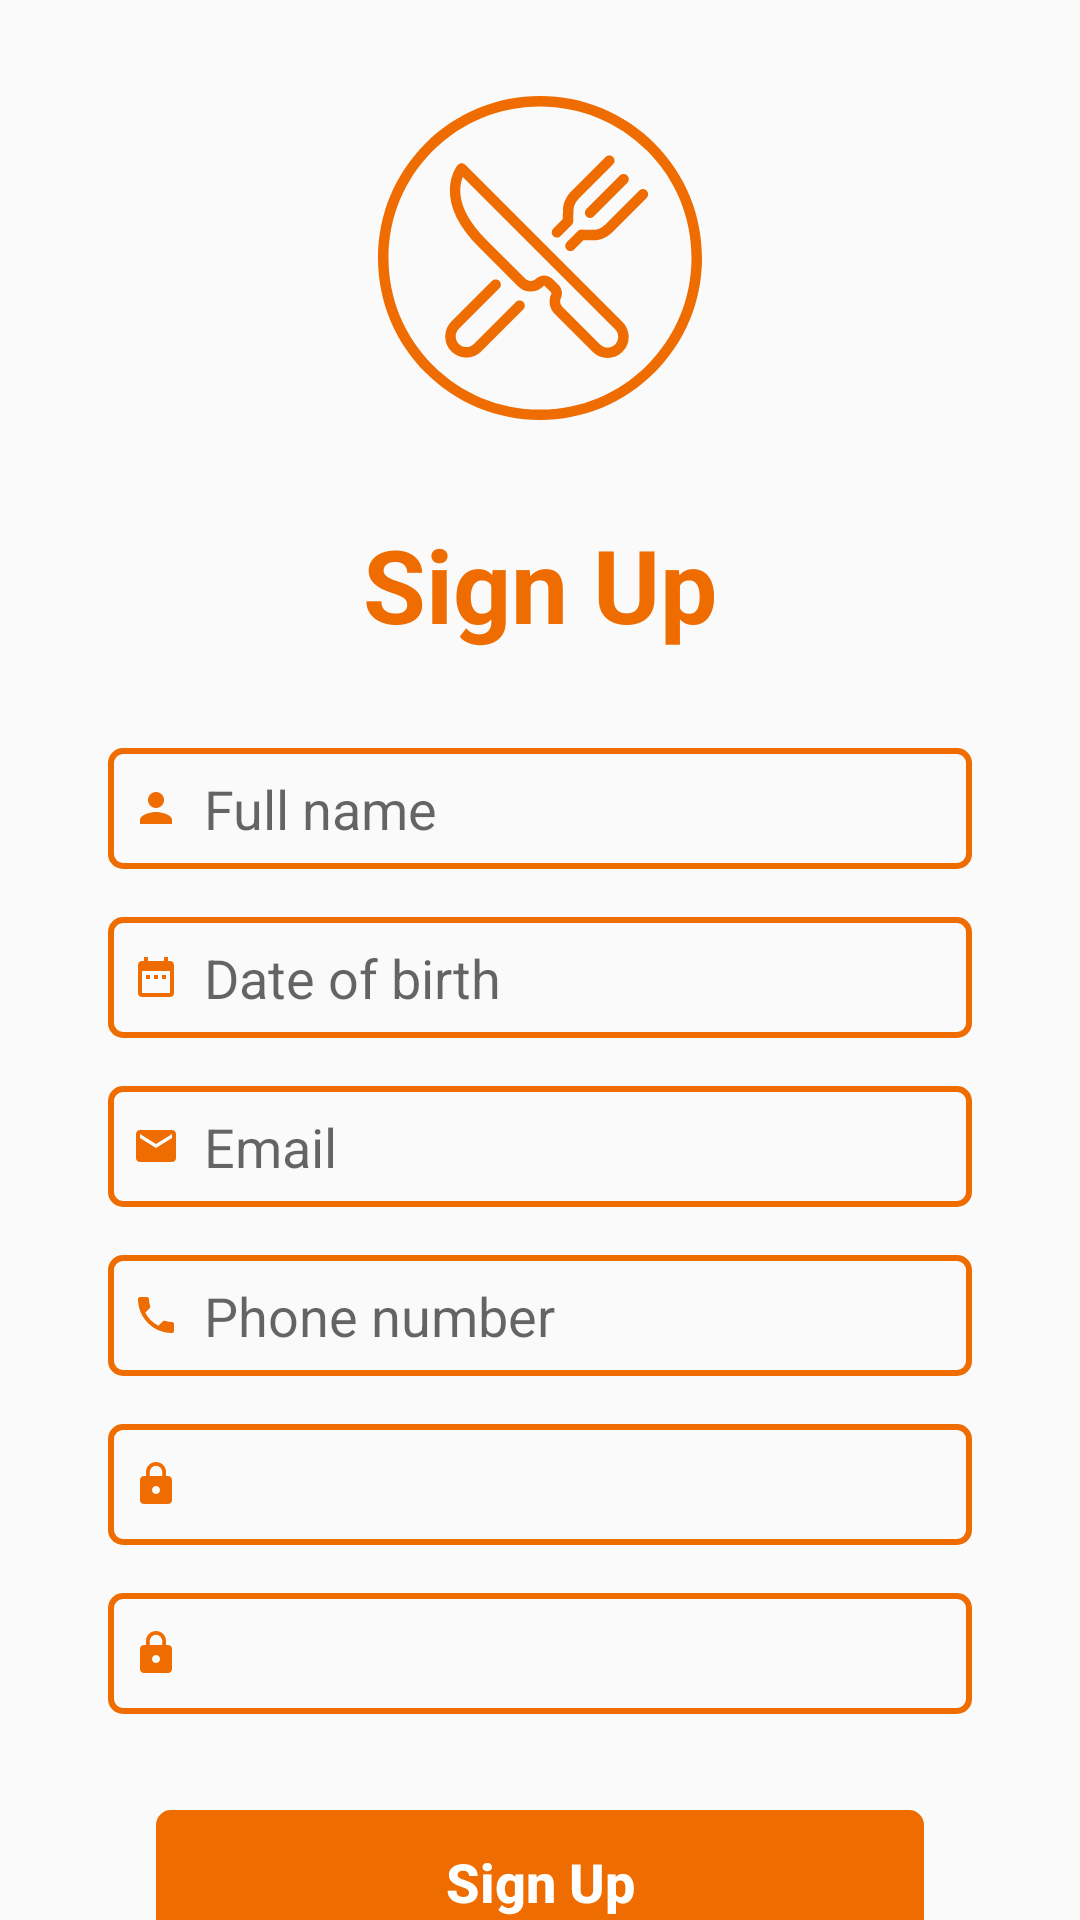

Produce the Android XML layout that renders to this screen, including the resource entries it uses.
<!-- AndroidManifest.xml: application theme MyTheme -->
<!-- res/layout/fragment_sign_up.xml -->
<?xml version="1.0" encoding="utf-8"?>
<android.support.constraint.ConstraintLayout xmlns:android="http://schemas.android.com/apk/res/android"
    xmlns:app="http://schemas.android.com/apk/res-auto"
    xmlns:tools="http://schemas.android.com/tools"
    android:layout_width="match_parent"
    android:layout_height="match_parent">

    <ImageView
        android:id="@+id/imageView"
        android:layout_width="0dp"
        android:layout_height="0dp"
        android:layout_marginTop="@dimen/dp_32"
        android:background="@drawable/ic_knife_and_fork"
        app:layout_constraintDimensionRatio="h,1:1"
        app:layout_constraintEnd_toStartOf="@+id/guideline3"
        app:layout_constraintStart_toStartOf="@+id/guideline2"
        app:layout_constraintTop_toTopOf="parent" />

    <TextView
        android:id="@+id/textView"
        style="@style/TextAppearance.AppCompat.Display1"
        android:layout_width="0dp"
        android:layout_height="wrap_content"
        android:layout_marginStart="@dimen/dp_8"
        android:layout_marginLeft="@dimen/dp_8"
        android:layout_marginTop="@dimen/dp_32"
        android:layout_marginEnd="@dimen/dp_8"
        android:layout_marginRight="@dimen/dp_8"
        android:layout_marginBottom="@dimen/dp_32"
        android:gravity="center_horizontal"
        android:text="@string/text_sign_up"
        android:textColor="@color/color_orange_800"
        android:textStyle="bold"
        app:layout_constraintBottom_toTopOf="@+id/text_full_name"
        app:layout_constraintEnd_toEndOf="parent"
        app:layout_constraintStart_toStartOf="parent"
        app:layout_constraintTop_toBottomOf="@+id/imageView" />

    <android.support.constraint.Guideline
        android:id="@+id/guideline2"
        android:layout_width="wrap_content"
        android:layout_height="wrap_content"
        android:orientation="vertical"
        app:layout_constraintGuide_percent="0.35" />

    <android.support.constraint.Guideline
        android:id="@+id/guideline3"
        android:layout_width="wrap_content"
        android:layout_height="wrap_content"
        android:orientation="vertical"
        app:layout_constraintGuide_percent="0.65" />

    <EditText
        android:id="@+id/text_full_name"
        style="@android:style/TextAppearance.Medium"
        android:layout_width="0dp"
        android:layout_height="wrap_content"
        android:layout_marginTop="@dimen/dp_32"
        android:background="@drawable/bg_edittext_landing"
        android:drawableLeft="@drawable/ic_person_orange_small"
        android:drawablePadding="@dimen/dp_8"
        android:ellipsize="end"
        android:ems="10"
        android:gravity="center_vertical"
        android:hint="@string/text_full_name"
        android:inputType="textPersonName"
        android:maxLines="1"
        android:padding="@dimen/dp_8"
        app:layout_constraintEnd_toStartOf="@+id/guideline5"
        app:layout_constraintStart_toStartOf="@+id/guideline4"
        app:layout_constraintTop_toBottomOf="@+id/textView" />

    <TextView
        android:id="@+id/text_dob"
        style="@android:style/TextAppearance.Medium"
        android:layout_width="0dp"
        android:layout_height="wrap_content"
        android:layout_marginTop="@dimen/dp_16"
        android:background="@drawable/bg_edittext_landing"
        android:drawableLeft="@drawable/ic_date_orange_small"
        android:drawablePadding="@dimen/dp_8"
        android:ellipsize="end"
        android:ems="10"
        android:gravity="center_vertical"
        android:hint="@string/text_date_of_birth"
        android:inputType="datetime"
        android:maxLines="1"
        android:padding="@dimen/dp_8"
        app:layout_constraintEnd_toStartOf="@+id/guideline5"
        app:layout_constraintStart_toStartOf="@+id/guideline4"
        app:layout_constraintTop_toBottomOf="@+id/text_full_name" />

    <EditText
        android:id="@+id/text_email"
        style="@android:style/TextAppearance.Medium"
        android:layout_width="0dp"
        android:layout_height="wrap_content"
        android:layout_marginTop="@dimen/dp_16"
        android:background="@drawable/bg_edittext_landing"
        android:drawableLeft="@drawable/ic_email_orange_small"
        android:drawablePadding="@dimen/dp_8"
        android:ellipsize="end"
        android:ems="10"
        android:gravity="center_vertical"
        android:hint="@string/text_email"
        android:inputType="textEmailAddress"
        android:maxLines="1"
        android:padding="@dimen/dp_8"
        app:layout_constraintEnd_toStartOf="@+id/guideline5"
        app:layout_constraintStart_toStartOf="@+id/guideline4"
        app:layout_constraintTop_toBottomOf="@+id/text_dob" />

    <EditText
        android:id="@+id/text_phone_number"
        style="@android:style/TextAppearance.Medium"
        android:layout_width="0dp"
        android:layout_height="wrap_content"
        android:layout_marginTop="@dimen/dp_16"
        android:background="@drawable/bg_edittext_landing"
        android:drawableLeft="@drawable/ic_phone_orange_small"
        android:drawablePadding="@dimen/dp_8"
        android:ellipsize="end"
        android:ems="10"
        android:gravity="center_vertical"
        android:hint="@string/text_phone_number"
        android:inputType="phone"
        android:maxLines="1"
        android:padding="@dimen/dp_8"
        app:layout_constraintEnd_toStartOf="@+id/guideline5"
        app:layout_constraintStart_toStartOf="@+id/guideline4"
        app:layout_constraintTop_toBottomOf="@+id/text_email" />

    <EditText
        android:id="@+id/text_password"
        style="@android:style/TextAppearance.Medium"
        android:layout_width="0dp"
        android:layout_height="wrap_content"
        android:layout_marginTop="@dimen/dp_16"
        android:background="@drawable/bg_edittext_landing"
        android:drawableLeft="@drawable/ic_password_orange_small"
        android:drawablePadding="@dimen/dp_8"
        android:ellipsize="end"
        android:ems="10"
        android:gravity="center_vertical"
        android:inputType="textPassword"
        android:maxLines="1"
        android:padding="@dimen/dp_8"
        app:layout_constraintEnd_toStartOf="@+id/guideline5"
        app:layout_constraintStart_toStartOf="@+id/guideline4"
        app:layout_constraintTop_toBottomOf="@+id/text_phone_number" />

    <EditText
        android:id="@+id/text_confirmed_password"
        style="@android:style/TextAppearance.Medium"
        android:layout_width="0dp"
        android:layout_height="wrap_content"
        android:layout_marginTop="@dimen/dp_16"
        android:background="@drawable/bg_edittext_landing"
        android:drawableLeft="@drawable/ic_password_orange_small"
        android:drawablePadding="@dimen/dp_8"
        android:ellipsize="end"
        android:ems="10"
        android:gravity="center_vertical"
        android:inputType="textPassword"
        android:maxLines="1"
        android:padding="@dimen/dp_8"
        app:layout_constraintEnd_toStartOf="@+id/guideline5"
        app:layout_constraintStart_toStartOf="@+id/guideline4"
        app:layout_constraintTop_toBottomOf="@+id/text_password" />

    <Button
        android:id="@+id/button"
        style="@android:style/TextAppearance.Medium"
        android:layout_width="0dp"
        android:layout_height="wrap_content"
        android:layout_marginStart="@dimen/dp_16"
        android:layout_marginLeft="@dimen/dp_16"
        android:layout_marginTop="@dimen/dp_32"
        android:layout_marginEnd="@dimen/dp_16"
        android:layout_marginRight="@dimen/dp_16"
        android:background="@drawable/bg_button_landing"
        android:text="@string/text_sign_up"
        android:textAllCaps="false"
        android:textColor="@android:color/white"
        android:textStyle="bold"
        app:layout_constraintEnd_toStartOf="@+id/guideline5"
        app:layout_constraintHorizontal_bias="0.0"
        app:layout_constraintStart_toStartOf="@+id/guideline4"
        app:layout_constraintTop_toBottomOf="@+id/text_confirmed_password" />

    <android.support.constraint.Guideline
        android:id="@+id/guideline4"
        android:layout_width="wrap_content"
        android:layout_height="wrap_content"
        android:orientation="vertical"
        app:layout_constraintGuide_percent="0.1" />

    <android.support.constraint.Guideline
        android:id="@+id/guideline5"
        android:layout_width="wrap_content"
        android:layout_height="wrap_content"
        android:orientation="vertical"
        app:layout_constraintGuide_percent="0.9" />

    <TextView
        android:id="@+id/textView2"
        android:layout_width="wrap_content"
        android:layout_height="wrap_content"
        android:text="@string/text_back_to"
        android:textColor="@android:color/black"
        android:textStyle="bold"
        style="@android:style/TextAppearance.Medium"
        app:layout_constraintBottom_toBottomOf="@+id/text_sign_in"
        app:layout_constraintEnd_toStartOf="@+id/guideline6" />

    <TextView
        android:id="@+id/text_sign_in"
        android:layout_width="wrap_content"
        android:layout_height="wrap_content"
        android:layout_marginTop="@dimen/dp_16"
        android:textColor="@color/color_orange_800"
        android:textStyle="bold"
        style="@android:style/TextAppearance.Medium"
        android:text="@string/text_sign_in_underline"
        app:layout_constraintStart_toEndOf="@+id/textView2"
        app:layout_constraintTop_toBottomOf="@+id/button" />

    <android.support.constraint.Guideline
        android:id="@+id/guideline6"
        android:layout_width="wrap_content"
        android:layout_height="wrap_content"
        android:orientation="vertical"
        app:layout_constraintGuide_percent="0.5" />

</android.support.constraint.ConstraintLayout>
<!-- resources referenced by this layout -->
<resources>
  <color name="color_orange_800">#EF6C00</color>
  <dimen name="dp_16">16dp</dimen>
  <dimen name="dp_32">32dp</dimen>
  <dimen name="dp_8">8dp</dimen>
  <!-- drawable bg_edittext_landing (drawable) -->
  <?xml version="1.0" encoding="utf-8"?>
  <shape xmlns:android="http://schemas.android.com/apk/res/android"
      android:shape="rectangle">
      <stroke
          android:width="@dimen/dp_2"
          android:color="#EF6C00" />
      <corners android:radius="@dimen/dp_4" />
      <solid android:color="#FAFAFA" />
  </shape>
  <!-- drawable ic_date_orange_small (drawable) -->
  <vector xmlns:android="http://schemas.android.com/apk/res/android"
      android:width="16dp"
      android:height="16dp"
      android:viewportWidth="24.0"
      android:viewportHeight="24.0">
      <path
          android:fillColor="#EF6C00"
          android:pathData="M9,11L7,11v2h2v-2zM13,11h-2v2h2v-2zM17,11h-2v2h2v-2zM19,4h-1L18,2h-2v2L8,4L8,2L6,2v2L5,4c-1.11,0 -1.99,0.9 -1.99,2L3,20c0,1.1 0.89,2 2,2h14c1.1,0 2,-0.9 2,-2L21,6c0,-1.1 -0.9,-2 -2,-2zM19,20L5,20L5,9h14v11z" />
  </vector>
  <!-- drawable ic_email_orange_small (drawable) -->
  <vector xmlns:android="http://schemas.android.com/apk/res/android"
      android:width="16dp"
      android:height="16dp"
      android:viewportWidth="24.0"
      android:viewportHeight="24.0">
      <path
          android:fillColor="#EF6C00"
          android:pathData="M20,4L4,4c-1.1,0 -1.99,0.9 -1.99,2L2,18c0,1.1 0.9,2 2,2h16c1.1,0 2,-0.9 2,-2L22,6c0,-1.1 -0.9,-2 -2,-2zM20,8l-8,5 -8,-5L4,6l8,5 8,-5v2z" />
  </vector>
  <!-- drawable ic_password_orange_small (drawable) -->
  <vector xmlns:android="http://schemas.android.com/apk/res/android"
      android:width="16dp"
      android:height="16dp"
      android:viewportWidth="24.0"
      android:viewportHeight="24.0">
      <path
          android:fillColor="#EF6C00"
          android:pathData="M18,8h-1L17,6c0,-2.76 -2.24,-5 -5,-5S7,3.24 7,6v2L6,8c-1.1,0 -2,0.9 -2,2v10c0,1.1 0.9,2 2,2h12c1.1,0 2,-0.9 2,-2L20,10c0,-1.1 -0.9,-2 -2,-2zM12,17c-1.1,0 -2,-0.9 -2,-2s0.9,-2 2,-2 2,0.9 2,2 -0.9,2 -2,2zM15.1,8L8.9,8L8.9,6c0,-1.71 1.39,-3.1 3.1,-3.1 1.71,0 3.1,1.39 3.1,3.1v2z" />
  </vector>
  <!-- drawable ic_person_orange_small (drawable) -->
  <vector xmlns:android="http://schemas.android.com/apk/res/android"
      android:width="16dp"
      android:height="16dp"
      android:viewportWidth="24.0"
      android:viewportHeight="24.0">
      <path
          android:fillColor="#EF6C00"
          android:pathData="M12,12c2.21,0 4,-1.79 4,-4s-1.79,-4 -4,-4 -4,1.79 -4,4 1.79,4 4,4zM12,14c-2.67,0 -8,1.34 -8,4v2h16v-2c0,-2.66 -5.33,-4 -8,-4z" />
  </vector>
  <!-- drawable ic_phone_orange_small (drawable) -->
  <vector xmlns:android="http://schemas.android.com/apk/res/android"
      android:width="16dp"
      android:height="16dp"
      android:viewportWidth="24.0"
      android:viewportHeight="24.0">
      <path
          android:fillColor="#EF6C00"
          android:pathData="M6.62,10.79c1.44,2.83 3.76,5.14 6.59,6.59l2.2,-2.2c0.27,-0.27 0.67,-0.36 1.02,-0.24 1.12,0.37 2.33,0.57 3.57,0.57 0.55,0 1,0.45 1,1V20c0,0.55 -0.45,1 -1,1 -9.39,0 -17,-7.61 -17,-17 0,-0.55 0.45,-1 1,-1h3.5c0.55,0 1,0.45 1,1 0,1.25 0.2,2.45 0.57,3.57 0.11,0.35 0.03,0.74 -0.25,1.02l-2.2,2.2z" />
  </vector>
  <string name="text_back_to">Back to \u0020</string>
  <string name="text_date_of_birth">Date of birth</string>
  <string name="text_email">Email</string>
  <string name="text_full_name">Full name</string>
  <string name="text_phone_number">Phone number</string>
  <string name="text_sign_in_underline"><u>Sign In</u></string>
  <string name="text_sign_up">Sign Up</string>
  <style name="MyTheme" parent="Theme.AppCompat.Light.NoActionBar">
          
          <item name="colorPrimary">@color/color_orange_800</item>
          <item name="colorPrimaryDark">@color/color_orange_900</item>
          <item name="colorAccent">@color/color_orange_800</item>
      </style>
  <dimen name="dp_2">2dp</dimen>
  <color name="color_orange_900">#E65100</color>
  <dimen name="dp_4">4dp</dimen>
</resources>
